Image classification data set "fastener_sorter_cls" (gyaneshpatil23-cmd/fastner-sorting-machine on GitHub). Class labels (6): bolt, no fastener, nut, rivet, screw, washer.

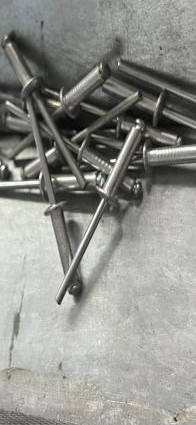
Label: rivet

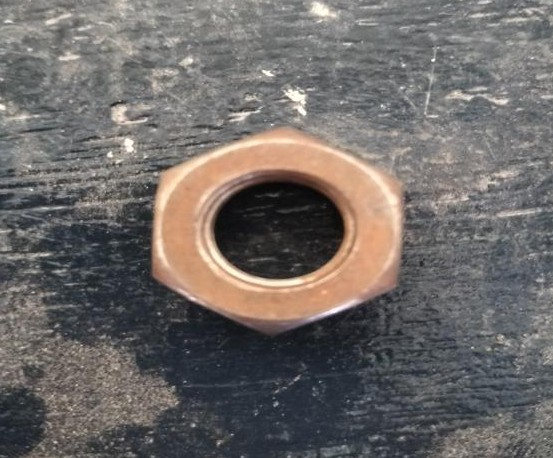
Label: nut

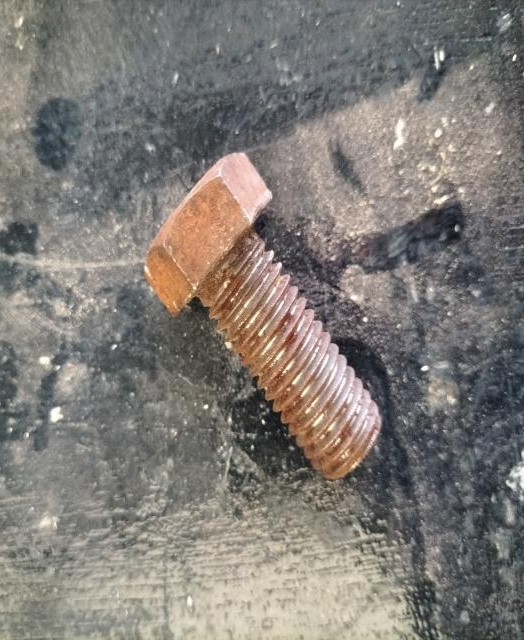
Label: bolt

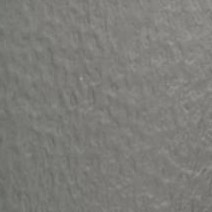
Label: no fastener

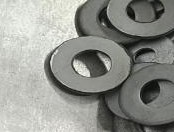
Label: washer

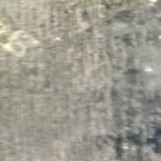
Label: no fastener
